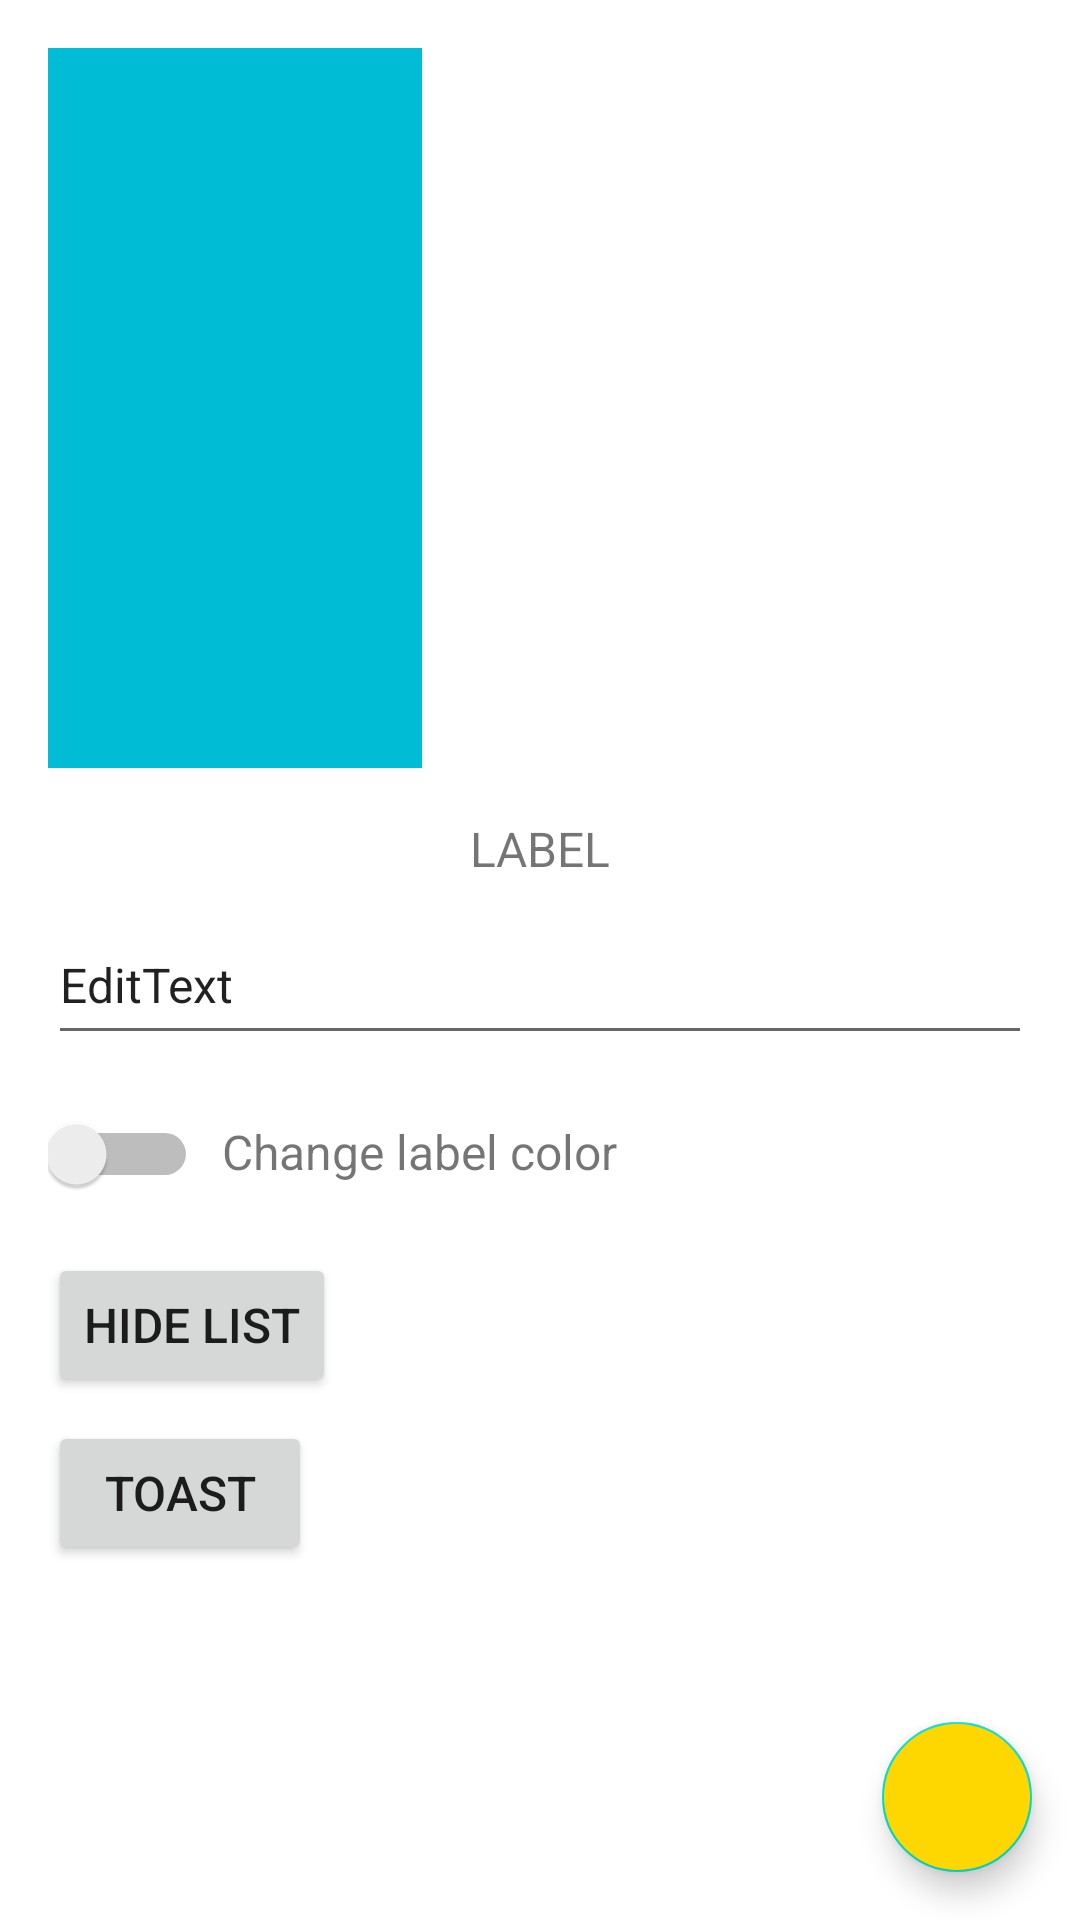

Android layout source for this screen:
<!-- AndroidManifest.xml: application theme Theme.TestKotlin -->
<!-- res/layout/activity_main.xml -->
<?xml version="1.0" encoding="utf-8"?>
<androidx.coordinatorlayout.widget.CoordinatorLayout xmlns:android="http://schemas.android.com/apk/res/android"
    xmlns:tools="http://schemas.android.com/tools"
    android:id="@+id/coordinator"
    android:layout_width="match_parent"
    android:layout_height="match_parent"
    tools:context=".MainActivity">

    <LinearLayout
        android:layout_width="match_parent"
        android:layout_height="match_parent"
        android:orientation="vertical"
        android:padding="@dimen/standard_indent">

        <LinearLayout
            android:layout_width="match_parent"
            android:layout_height="@dimen/zero_dp"
            android:layout_weight="2"
            android:baselineAligned="false"
            android:orientation="horizontal">

            <FrameLayout
                android:layout_width="@dimen/zero_dp"
                android:layout_height="match_parent"
                android:layout_weight="4"
                android:background="#00BCD4"
                android:padding="@dimen/min_indent"
                tools:ignore="NestedWeights">

                <ImageView
                    android:id="@+id/imageView3"
                    android:layout_width="@dimen/fifty_dp"
                    android:layout_height="@dimen/fifty_dp"
                    android:layout_gravity="top"
                    android:contentDescription="@string/first_image_description"
                    android:src="@drawable/lol"
                    tools:ignore="ImageContrastCheck" />

                <ImageView
                    android:id="@+id/imageView"
                    android:layout_width="match_parent"
                    android:layout_height="@dimen/twenty_dp"
                    android:layout_gravity="bottom"
                    android:adjustViewBounds="false"
                    android:contentDescription="@string/second_image_description"
                    android:src="@drawable/long_picture" />
            </FrameLayout>

            <ListView
                android:id="@+id/lvFighters"
                android:layout_width="@dimen/zero_dp"
                android:layout_height="match_parent"
                android:layout_marginStart="@dimen/standard_indent"
                android:layout_weight="6" />
        </LinearLayout>

        <LinearLayout
            android:layout_width="match_parent"
            android:layout_height="@dimen/zero_dp"
            android:layout_marginTop="@dimen/min_indent"
            android:layout_weight="3"
            android:orientation="vertical">

            <TextView
                android:id="@+id/tvLabel"
                android:layout_width="match_parent"
                android:layout_height="wrap_content"
                android:layout_marginTop="@dimen/min_indent"
                android:text="@string/label"
                android:textAlignment="center"
                android:textSize="@dimen/standard_text_size" />

            <EditText
                android:id="@+id/etLabelEditor"
                android:layout_width="match_parent"
                android:layout_height="wrap_content"
                android:layout_marginTop="@dimen/min_indent"
                android:autofillHints="Write something"
                android:inputType="textPersonName"
                android:minHeight="@dimen/fifty_dp"
                android:text="@string/edittext"
                android:textSize="@dimen/standard_text_size"
                tools:ignore="LabelFor" />

            <LinearLayout
                android:layout_width="match_parent"
                android:layout_height="wrap_content"
                android:layout_marginTop="@dimen/min_indent"
                android:orientation="horizontal">

                <Switch
                    android:id="@+id/colorSwitch"
                    android:layout_width="@dimen/fifty_dp"
                    android:layout_height="@dimen/fifty_dp"
                    tools:ignore="UseSwitchCompatOrMaterialXml" />

                <TextView
                    android:id="@+id/textView4"
                    android:layout_width="wrap_content"
                    android:layout_height="wrap_content"
                    android:layout_marginStart="@dimen/min_indent"
                    android:text="@string/change_label_color"
                    android:textSize="@dimen/standard_text_size" />
            </LinearLayout>

            <Button
                android:id="@+id/btnHideList"
                android:layout_width="wrap_content"
                android:layout_height="wrap_content"
                android:layout_marginTop="@dimen/min_indent"
                android:text="@string/hide_list"
                android:textSize="@dimen/standard_text_size" />

            <Button
                android:id="@+id/btnToast"
                android:layout_width="wrap_content"
                android:layout_height="wrap_content"
                android:layout_marginTop="@dimen/min_indent"
                android:text="@string/toast"
                android:textSize="@dimen/standard_text_size" />

        </LinearLayout>
    </LinearLayout>

    <com.google.android.material.floatingactionbutton.FloatingActionButton
        android:id="@+id/floatingBtn"
        android:layout_width="@dimen/fifty_dp"
        android:layout_height="@dimen/fifty_dp"
        android:layout_gravity="end|bottom"
        android:layout_marginEnd="@dimen/standard_indent"
        android:layout_marginBottom="@dimen/standard_indent"
        android:backgroundTint="@color/gold"
        android:contentDescription="@string/fab"
        tools:ignore="ImageContrastCheck" />
</androidx.coordinatorlayout.widget.CoordinatorLayout>
<!-- resources referenced by this layout -->
<resources>
  <color name="gold">#FFD700</color>
  <dimen name="fifty_dp">50dp</dimen>
  <dimen name="min_indent">8dp</dimen>
  <dimen name="standard_indent">16dp</dimen>
  <dimen name="standard_text_size">16sp</dimen>
  <dimen name="twenty_dp">20dp</dimen>
  <dimen name="zero_dp">0dp</dimen>
  <string name="change_label_color">Change label color</string>
  <string name="edittext">EditText</string>
  <string name="fab">FAB</string>
  <string name="first_image_description">First image</string>
  <string name="hide_list">HIDE LIST</string>
  <string name="label">LABEL</string>
  <string name="second_image_description">Second Image</string>
  <string name="toast">TOAST</string>
  <style name="Theme.TestKotlin" parent="Theme.MaterialComponents.DayNight.DarkActionBar">
          
          <item name="colorPrimary">@color/gold</item>
          <item name="colorPrimaryVariant">@color/gold_dark</item>
          <item name="colorOnPrimary">@color/black</item>
          
          <item name="colorSecondary">@color/teal_200</item>
          <item name="colorSecondaryVariant">@color/teal_700</item>
          <item name="colorOnSecondary">@color/black</item>
          
          <item name="android:statusBarColor" tools:targetApi="l">?attr/colorPrimaryVariant</item>
          
      </style>
  <color name="gold_dark">#DAA520</color>
  <color name="black">#FF000000</color>
  <color name="teal_200">#FF03DAC5</color>
  <color name="teal_700">#FF018786</color>
</resources>
